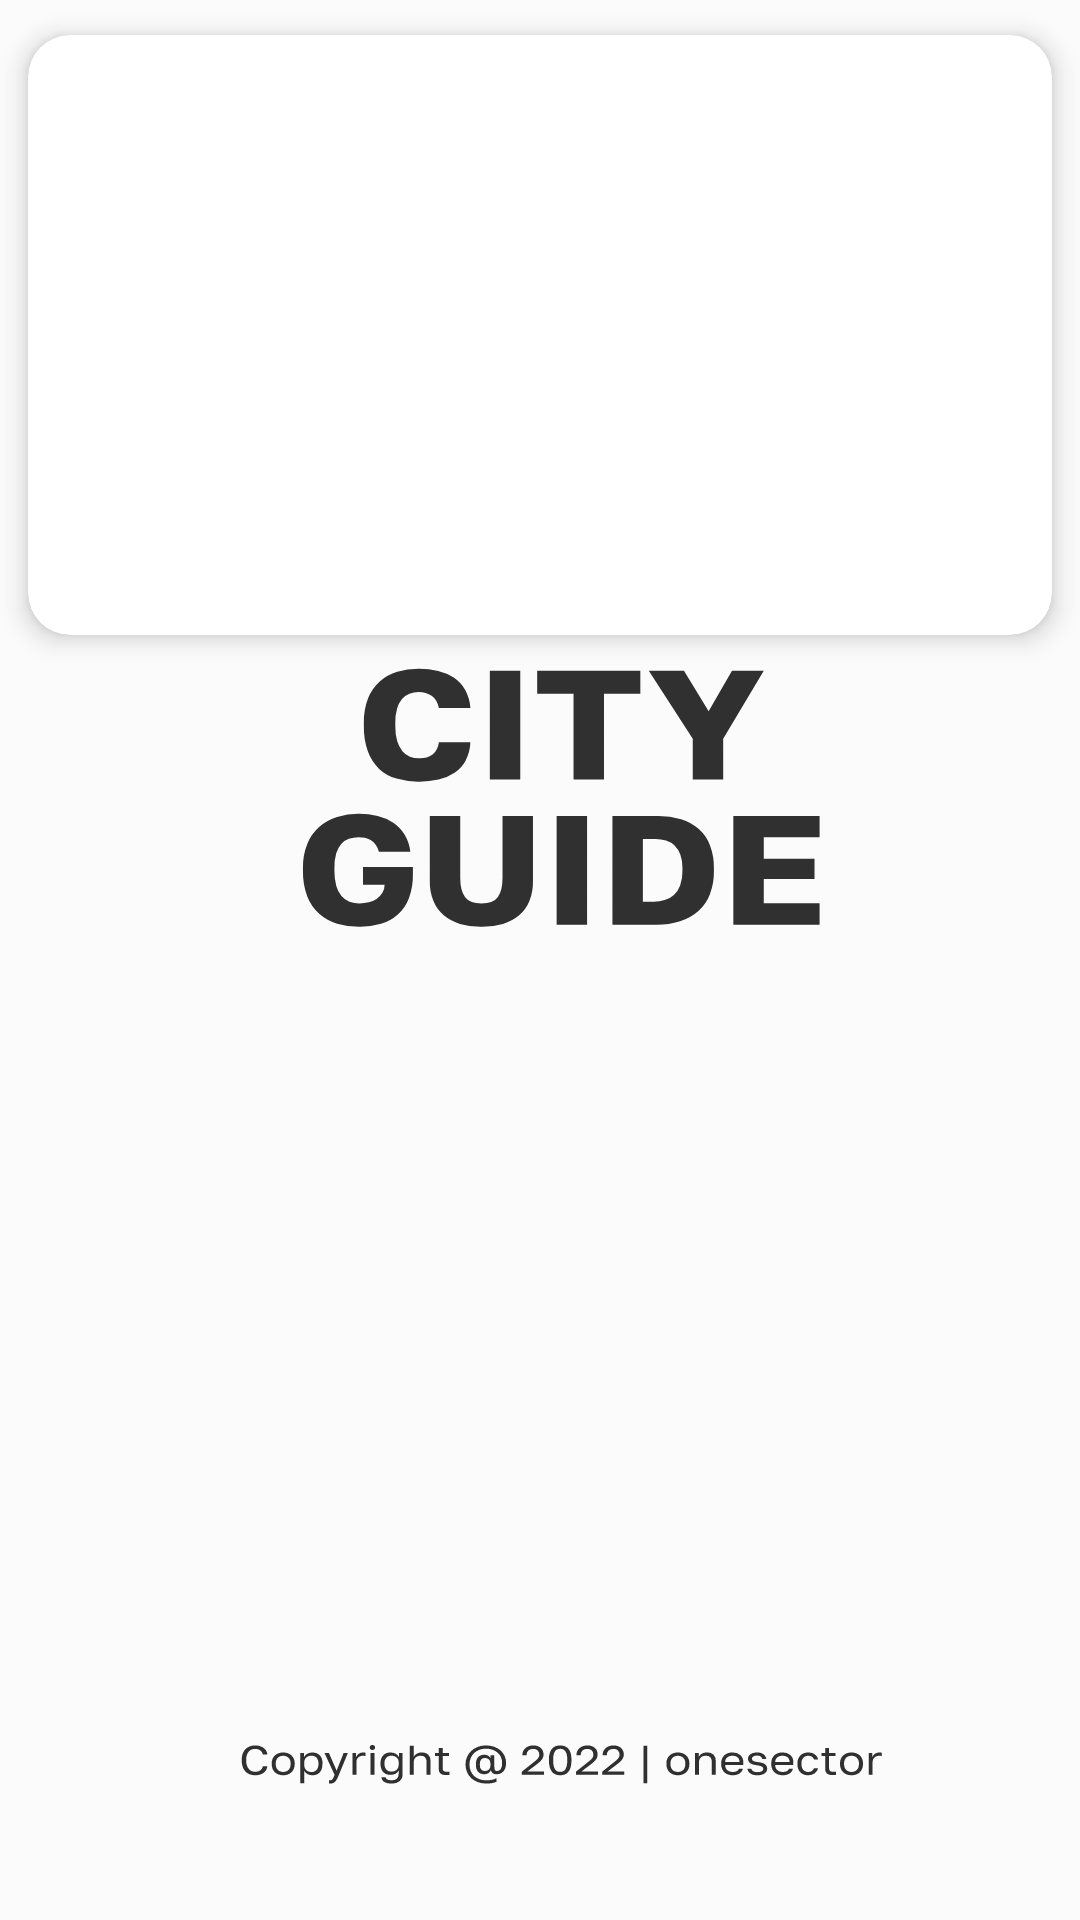

Produce the Android XML layout that renders to this screen, including the resource entries it uses.
<!-- AndroidManifest.xml: application theme AppTheme.Launcher -->
<!-- res/layout/favorite_item.xml -->
<?xml version="1.0" encoding="utf-8"?>
<androidx.constraintlayout.widget.ConstraintLayout xmlns:android="http://schemas.android.com/apk/res/android"
    xmlns:app="http://schemas.android.com/apk/res-auto"
    android:layout_width="match_parent"
    android:layout_height="wrap_content">

    <androidx.cardview.widget.CardView
        android:layout_width="match_parent"
        android:layout_height="wrap_content"
        app:cardCornerRadius="14dp"
        app:cardElevation="5dp"
        app:cardUseCompatPadding="true"
        app:layout_constraintEnd_toEndOf="parent"
        app:layout_constraintStart_toStartOf="parent"
        app:layout_constraintTop_toTopOf="parent">

        <androidx.constraintlayout.widget.ConstraintLayout
            android:layout_width="match_parent"
            android:layout_height="wrap_content">

            <androidx.appcompat.widget.AppCompatImageView
                android:id="@+id/iv_place"
                android:layout_width="match_parent"
                android:layout_height="200dp"
                app:layout_constraintEnd_toEndOf="parent"
                app:layout_constraintStart_toStartOf="parent"
                app:layout_constraintTop_toTopOf="parent" />

            <androidx.appcompat.widget.AppCompatTextView
                android:id="@+id/tv_place"
                android:layout_width="wrap_content"
                android:layout_height="wrap_content"
                android:layout_marginStart="16dp"
                android:layout_marginBottom="16dp"
                android:fontFamily="@font/golos_semi_bold"
                android:textColor="@color/new_white"
                android:textSize="24sp"
                app:layout_constraintBottom_toBottomOf="parent"
                app:layout_constraintStart_toStartOf="parent" />

        </androidx.constraintlayout.widget.ConstraintLayout>

    </androidx.cardview.widget.CardView>

</androidx.constraintlayout.widget.ConstraintLayout>
<!-- resources referenced by this layout -->
<resources>
  <color name="new_white">#FBFBFB</color>
  <style name="AppTheme.Launcher" parent="Theme.CityGuide">
          <item name="android:windowBackground">@drawable/ic_splash</item>
      </style>
  <style name="Theme.CityGuide" parent="Theme.MaterialComponents.DayNight.NoActionBar">
          
          <item name="colorPrimary">@color/new_black</item>
          <item name="colorPrimaryVariant">@color/new_white</item>
          <item name="colorOnPrimary">@color/new_white</item>
  
          
          <item name="colorSecondary">@color/new_black</item>
          <item name="colorSecondaryVariant">@color/new_black</item>
          <item name="colorOnSecondary">@color/new_black</item>
  
          
          <item name="android:statusBarColor">?attr/colorPrimaryVariant</item>
          <item name="android:windowLightStatusBar">true</item>
          <item name="android:navigationBarColor">@color/new_white</item>
      </style>
  <!-- drawable ic_splash: vector/xml drawable (drawable, 20892 chars, omitted) -->
  <color name="new_black">#303030</color>
</resources>
